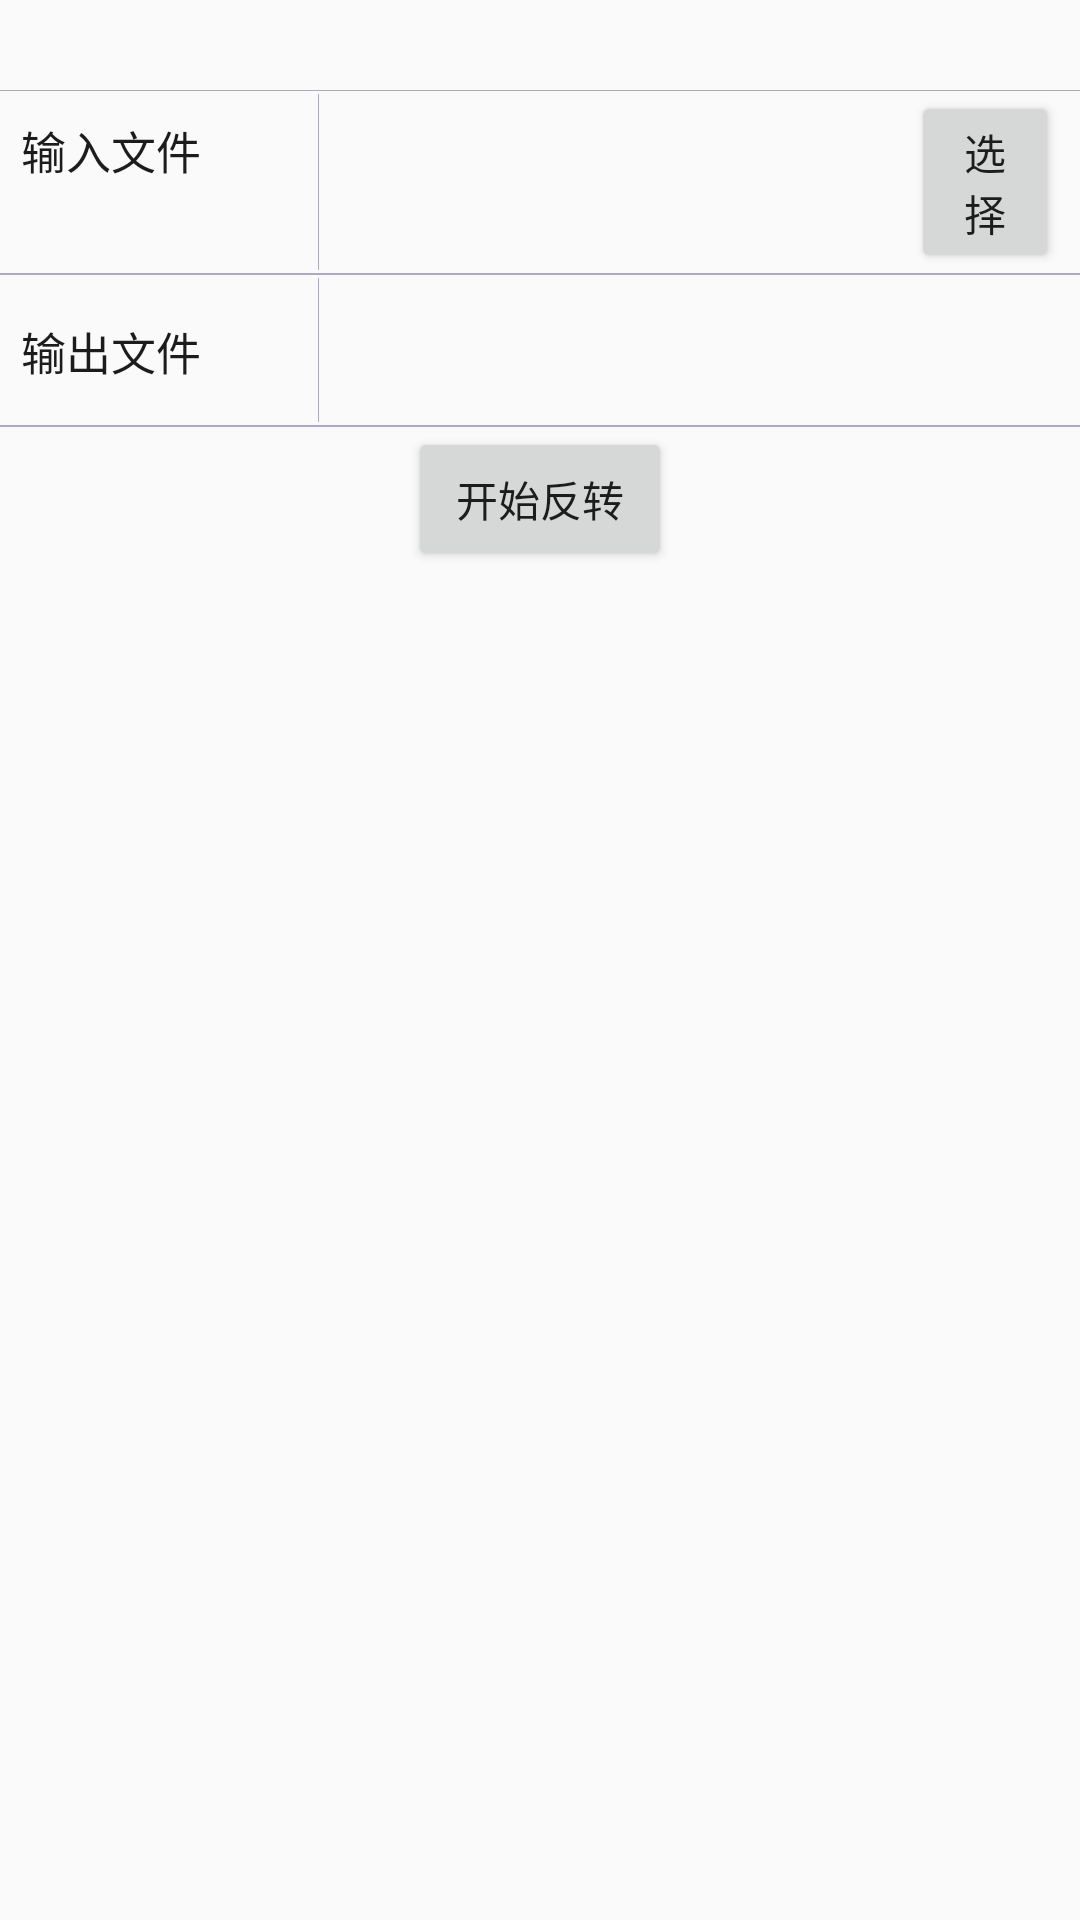

Android layout source for this screen:
<!-- AndroidManifest.xml: application theme AppTheme -->
<!-- res/layout/activity_videoreverse.xml -->
<LinearLayout xmlns:android="http://schemas.android.com/apk/res/android"
    xmlns:tools="http://schemas.android.com/tools"
    android:layout_width="match_parent"
    android:layout_height="match_parent"
    android:orientation="vertical">


    <View style="@style/view_line"
        android:layout_marginTop="30dp"/>
    <LinearLayout
        android:layout_width="match_parent"
        android:layout_height="wrap_content"
        android:orientation="horizontal"
        android:paddingLeft="7dp"
        android:paddingRight="7dp"

        >
        <TextView
            style="@style/text_content"
            android:layout_width="0dp"
            android:layout_weight="2"
            android:text="输入文件" />

        <View style="@style/view_line_vertical"/>

        <EditText
            android:id="@+id/videoreverse_in"
            android:layout_weight="4"
            style="@style/EditText" />
        <Button
            android:id="@+id/videoreverse_in_choose"
            android:layout_width="0dp"
            android:layout_weight="1"
            android:layout_height="wrap_content"
            android:text="选择"
            />
    </LinearLayout>

    <View style="@style/view_line"/>
    <View style="@style/view_line"/>
    <LinearLayout
        android:layout_width="match_parent"
        android:layout_height="50dp"
        android:orientation="horizontal"
        android:paddingLeft="7dp"
        android:paddingRight="7dp"
        >
        <TextView
            style="@style/text_content"
            android:layout_width="0dp"
            android:layout_weight="2"
            android:text="输出文件" />

        <View style="@style/view_line_vertical"/>

        <EditText
            android:id="@+id/videoreverse_out"
            android:layout_weight="5"
            style="@style/EditText" />
    </LinearLayout>
    <View style="@style/view_line"/>
    <View style="@style/view_line"/>

    <Button
        android:id="@+id/videoreverse_start"
        android:layout_width="wrap_content"
        android:layout_height="wrap_content"
        android:layout_gravity="center_horizontal"
        android:layout_marginBottom="20dp"
        android:text="开始反转"/>

</LinearLayout>
<!-- resources referenced by this layout -->
<resources>
  <style name="EditText">
          <item name="android:layout_width">0dp</item>
          <item name="android:layout_height">match_parent</item>
          <item name="android:singleLine">true</item>
          <item name="android:background">@null</item>
          <item name="android:gravity">center</item>
      </style>
  <style name="text_content">
          <item name="android:textColor">@color/actionbar_sel_color</item>
          <item name="android:layout_width">wrap_content</item>
          <item name="android:layout_height">wrap_content</item>
          <item name="android:textSize">@dimen/font_30_2</item>
      </style>
  <style name="view_line">
          <item name="android:layout_width">match_parent</item>
          <item name="android:layout_height">1px</item>
          <item name="android:background">@color/group_small_text_color</item>
      </style>
  <style name="view_line_vertical">
          <item name="android:layout_width">1px</item>
          <item name="android:layout_height">match_parent</item>
          <item name="android:layout_margin">1dp</item>
          <item name="android:background">@color/group_small_text_color</item>
      </style>
  <style name="AppTheme" parent="Theme.AppCompat.Light.DarkActionBar">
          
          <item name="colorPrimary">@color/colorPrimary</item>
          <item name="colorPrimaryDark">@color/colorPrimaryDark</item>
          <item name="colorAccent">@color/colorAccent</item>
      </style>
  <color name="actionbar_sel_color">#1c1c1c</color>
  <dimen name="font_30_2">15sp</dimen>
  <color name="group_small_text_color">#ABAABF</color>
  <color name="colorPrimary">#3F51B5</color>
  <color name="colorPrimaryDark">#303F9F</color>
  <color name="colorAccent">#FF4081</color>
</resources>
